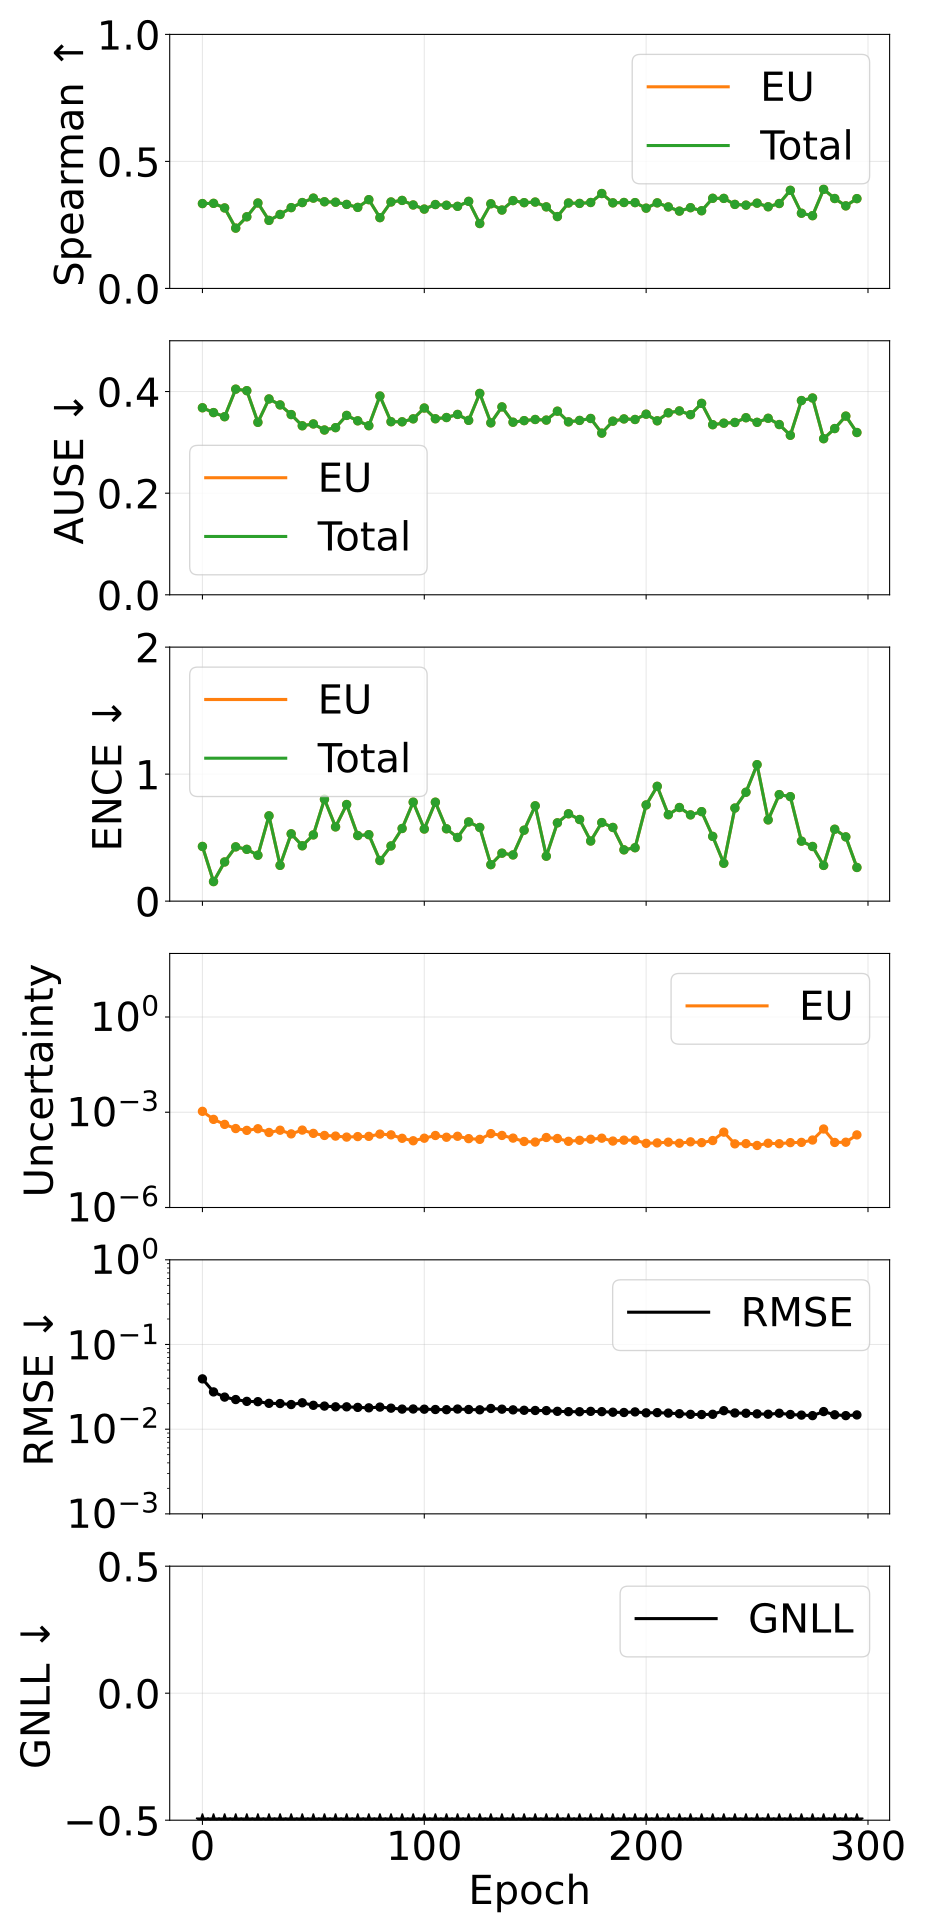

The table this chart was drawn from, first rows:
epoch, pearson_aleatoric, pearson_epistemic, pearson_total, spearman_aleatoric, spearman_epistemic, spearman_total, ause_aleatoric, ause_epistemic, ause_total, ence_aleatoric, ence_epistemic, ence_total, magnitude_aleatoric, magnitude_epistemic, magnitude_total, rmse_e_atom, nll_energy
0, nan, 0.2711, 0.2711, nan, 0.3341, 0.3341, nan, 0.3681, 0.3681, nan, 0.4306, 0.4306, 0.0, 0.001067, 0.001067, 0.03927, -1.997
5, nan, 0.1335, 0.1335, nan, 0.3349, 0.3349, nan, 0.3586, 0.3586, nan, 0.154, 0.154, 0.0, 0.0005958, 0.0005958, 0.02755, -2.457
10, nan, 0.3101, 0.3101, nan, 0.3169, 0.3169, nan, 0.3505, 0.3505, nan, 0.3084, 0.3084, 0.0, 0.0004143, 0.0004143, 0.02392, -2.628
15, nan, 0.1319, 0.1319, nan, 0.2375, 0.2375, nan, 0.4047, 0.4047, nan, 0.4274, 0.4274, 0.0, 0.0003065, 0.0003065, 0.02238, -2.658
20, nan, 0.1722, 0.1722, nan, 0.282, 0.282, nan, 0.4018, 0.4018, nan, 0.4079, 0.4079, 0.0, 0.0002683, 0.0002683, 0.0213, -2.709
25, nan, 0.1626, 0.1626, nan, 0.3364, 0.3364, nan, 0.3395, 0.3395, nan, 0.3616, 0.3616, 0.0, 0.0003021, 0.0003021, 0.02113, -2.798
30, nan, 0.2473, 0.2473, nan, 0.2678, 0.2678, nan, 0.3855, 0.3855, nan, 0.6717, 0.6717, 0.0, 0.0002307, 0.0002307, 0.02019, -2.757
35, nan, 0.1478, 0.1478, nan, 0.2911, 0.2911, nan, 0.3737, 0.3737, nan, 0.2817, 0.2817, 0.0, 0.0002714, 0.0002714, 0.02009, -2.824
40, nan, 0.1077, 0.1077, nan, 0.3181, 0.3181, nan, 0.3547, 0.3547, nan, 0.5301, 0.5301, 0.0, 0.0002083, 0.0002083, 0.01954, -2.841
45, nan, 0.3518, 0.3518, nan, 0.3381, 0.3381, nan, 0.3327, 0.3327, nan, 0.4359, 0.4359, 0.0, 0.0002739, 0.0002739, 0.0205, -2.851
50, nan, 0.06123, 0.06123, nan, 0.3555, 0.3555, nan, 0.3363, 0.3363, nan, 0.5216, 0.5216, 0.0, 0.0002159, 0.0002159, 0.01913, -2.877
55, nan, 0.07384, 0.07384, nan, 0.3412, 0.3412, nan, 0.3243, 0.3243, nan, 0.8021, 0.8021, 0.0, 0.0001858, 0.0001858, 0.01874, -2.834
60, nan, 0.1708, 0.1708, nan, 0.3394, 0.3394, nan, 0.329, 0.329, nan, 0.5847, 0.5847, 0.0, 0.0001774, 0.0001774, 0.01837, -2.965
65, nan, 0.2315, 0.2315, nan, 0.3307, 0.3307, nan, 0.353, 0.353, nan, 0.7606, 0.7606, 0.0, 0.0001649, 0.0001649, 0.01836, -2.899
70, nan, 0.2462, 0.2462, nan, 0.319, 0.319, nan, 0.3424, 0.3424, nan, 0.5165, 0.5165, 0.0, 0.0001711, 0.0001711, 0.01809, -2.992
75, nan, 0.1131, 0.1131, nan, 0.3494, 0.3494, nan, 0.3328, 0.3328, nan, 0.5233, 0.5233, 0.0, 0.0001738, 0.0001738, 0.01787, -2.997
80, nan, 0.07194, 0.07194, nan, 0.2786, 0.2786, nan, 0.3912, 0.3912, nan, 0.3197, 0.3197, 0.0, 0.0002049, 0.0002049, 0.01823, -2.967
85, nan, 0.09062, 0.09062, nan, 0.3403, 0.3403, nan, 0.3407, 0.3407, nan, 0.4347, 0.4347, 0.0, 0.0001939, 0.0001939, 0.01771, -3.016
90, nan, 0.06833, 0.06833, nan, 0.3464, 0.3464, nan, 0.3405, 0.3405, nan, 0.572, 0.572, 0.0, 0.000151, 0.000151, 0.01726, -3.038
95, nan, 0.1019, 0.1019, nan, 0.3286, 0.3286, nan, 0.3463, 0.3463, nan, 0.7794, 0.7794, 0.0, 0.0001264, 0.0001264, 0.01731, -3.006
100, nan, 0.05599, 0.05599, nan, 0.3123, 0.3123, nan, 0.3676, 0.3676, nan, 0.568, 0.568, 0.0, 0.0001521, 0.0001521, 0.01722, -3.012
105, nan, 0.2175, 0.2175, nan, 0.3303, 0.3303, nan, 0.3465, 0.3465, nan, 0.779, 0.779, 0.0, 0.0001852, 0.0001852, 0.01707, -2.987
110, nan, 0.06553, 0.06553, nan, 0.3274, 0.3274, nan, 0.3489, 0.3489, nan, 0.5697, 0.5697, 0.0, 0.0001631, 0.0001631, 0.01699, -3.013
115, nan, 0.2375, 0.2375, nan, 0.3232, 0.3232, nan, 0.355, 0.355, nan, 0.5012, 0.5012, 0.0, 0.000175, 0.000175, 0.01729, -3.046
120, nan, 0.08614, 0.08614, nan, 0.3428, 0.3428, nan, 0.3433, 0.3433, nan, 0.6237, 0.6237, 0.0, 0.0001475, 0.0001475, 0.01708, -3.042
125, nan, 0.1128, 0.1128, nan, 0.2555, 0.2555, nan, 0.3964, 0.3964, nan, 0.58, 0.58, 0.0, 0.00014, 0.00014, 0.01693, -3.029
130, nan, 0.1254, 0.1254, nan, 0.3333, 0.3333, nan, 0.3384, 0.3384, nan, 0.2873, 0.2873, 0.0, 0.0002121, 0.0002121, 0.01757, -3.065
135, nan, 0.06044, 0.06044, nan, 0.3086, 0.3086, nan, 0.3698, 0.3698, nan, 0.3777, 0.3777, 0.0, 0.0001859, 0.0001859, 0.01723, -3.038
140, nan, 0.0704, 0.0704, nan, 0.3457, 0.3457, nan, 0.3397, 0.3397, nan, 0.364, 0.364, 0.0, 0.0001532, 0.0001532, 0.01691, -3.099
145, nan, 0.08314, 0.08314, nan, 0.3376, 0.3376, nan, 0.3428, 0.3428, nan, 0.5586, 0.5586, 0.0, 0.0001201, 0.0001201, 0.01672, -3.083
150, nan, 0.1053, 0.1053, nan, 0.34, 0.34, nan, 0.345, 0.345, nan, 0.7506, 0.7506, 0.0, 0.0001151, 0.0001151, 0.01662, -3.087
155, nan, 0.1033, 0.1033, nan, 0.3211, 0.3211, nan, 0.3438, 0.3438, nan, 0.354, 0.354, 0.0, 0.0001601, 0.0001601, 0.01657, -3.128
160, nan, 0.06817, 0.06817, nan, 0.2829, 0.2829, nan, 0.3614, 0.3614, nan, 0.6166, 0.6166, 0.0, 0.0001491, 0.0001491, 0.01625, -3.045
165, nan, 0.2452, 0.2452, nan, 0.3364, 0.3364, nan, 0.3404, 0.3404, nan, 0.6878, 0.6878, 0.0, 0.0001214, 0.0001214, 0.0161, -3.125
170, nan, 0.4266, 0.4266, nan, 0.3347, 0.3347, nan, 0.3432, 0.3432, nan, 0.6427, 0.6427, 0.0, 0.0001308, 0.0001308, 0.01607, -3.102
175, nan, 0.2125, 0.2125, nan, 0.3383, 0.3383, nan, 0.347, 0.347, nan, 0.4733, 0.4733, 0.0, 0.0001413, 0.0001413, 0.01623, -3.133
180, nan, 0.319, 0.319, nan, 0.3736, 0.3736, nan, 0.3182, 0.3182, nan, 0.6185, 0.6185, 0.0, 0.0001523, 0.0001523, 0.0161, -3.1
185, nan, 0.2195, 0.2195, nan, 0.3369, 0.3369, nan, 0.3417, 0.3417, nan, 0.5801, 0.5801, 0.0, 0.0001237, 0.0001237, 0.01587, -3.153
190, nan, 0.2621, 0.2621, nan, 0.3383, 0.3383, nan, 0.3462, 0.3462, nan, 0.4039, 0.4039, 0.0, 0.0001322, 0.0001322, 0.01574, -3.193
195, nan, 0.1496, 0.1496, nan, 0.3379, 0.3379, nan, 0.345, 0.345, nan, 0.4206, 0.4206, 0.0, 0.0001319, 0.0001319, 0.016, -3.158
200, nan, 0.226, 0.226, nan, 0.316, 0.316, nan, 0.3555, 0.3555, nan, 0.7574, 0.7574, 0.0, 0.0001049, 0.0001049, 0.01559, -3.139
205, nan, 0.2424, 0.2424, nan, 0.3369, 0.3369, nan, 0.3424, 0.3424, nan, 0.9041, 0.9041, 0.0, 0.0001082, 0.0001082, 0.01568, -3.098
210, nan, 0.2408, 0.2408, nan, 0.3208, 0.3208, nan, 0.3582, 0.3582, nan, 0.6805, 0.6805, 0.0, 0.000114, 0.000114, 0.01548, -3.148
215, nan, 0.6562, 0.6562, nan, 0.3043, 0.3043, nan, 0.3619, 0.3619, nan, 0.7371, 0.7371, 0.0, 0.0001058, 0.0001058, 0.01523, -3.146
220, nan, 0.4642, 0.4642, nan, 0.3179, 0.3179, nan, 0.3545, 0.3545, nan, 0.6791, 0.6791, 0.0, 0.0001169, 0.0001169, 0.01497, -3.169
225, nan, 0.6722, 0.6722, nan, 0.3058, 0.3058, nan, 0.3768, 0.3768, nan, 0.7047, 0.7047, 0.0, 0.0001103, 0.0001103, 0.01488, -3.153
230, nan, 0.7075, 0.7075, nan, 0.3549, 0.3549, nan, 0.3348, 0.3348, nan, 0.5098, 0.5098, 0.0, 0.0001284, 0.0001284, 0.01499, -3.203
235, nan, 0.1203, 0.1203, nan, 0.3544, 0.3544, nan, 0.3378, 0.3378, nan, 0.2983, 0.2983, 0.0, 0.0002363, 0.0002363, 0.01653, -3.135
240, nan, 0.1726, 0.1726, nan, 0.3307, 0.3307, nan, 0.3392, 0.3392, nan, 0.7329, 0.7329, 0.0, 0.000101, 0.000101, 0.01554, -3.176
245, nan, 0.2671, 0.2671, nan, 0.3279, 0.3279, nan, 0.3485, 0.3485, nan, 0.8575, 0.8575, 0.0, 0.0001027, 0.0001027, 0.01542, -3.133
250, nan, 0.4766, 0.4766, nan, 0.3357, 0.3357, nan, 0.3394, 0.3394, nan, 1.075, 1.075, 0.0, 8.985411268062308e-05, 8.985411268062308e-05, 0.01517, -3.113
255, nan, 0.3614, 0.3614, nan, 0.3215, 0.3215, nan, 0.3474, 0.3474, nan, 0.6397, 0.6397, 0.0, 0.0001056, 0.0001056, 0.01501, -3.2
260, nan, 0.3077, 0.3077, nan, 0.3343, 0.3343, nan, 0.3351, 0.3351, nan, 0.8388, 0.8388, 0.0, 0.000102, 0.000102, 0.01542, -3.168
265, nan, 0.3951, 0.3951, nan, 0.3863, 0.3863, nan, 0.314, 0.314, nan, 0.8229, 0.8229, 0.0, 0.0001104, 0.0001104, 0.01492, -3.168
270, nan, 0.6217, 0.6217, nan, 0.2961, 0.2961, nan, 0.3823, 0.3823, nan, 0.4723, 0.4723, 0.0, 0.0001123, 0.0001123, 0.01466, -3.227
275, nan, 0.6403, 0.6403, nan, 0.2864, 0.2864, nan, 0.3873, 0.3873, nan, 0.4304, 0.4304, 0.0, 0.0001333, 0.0001333, 0.01446, -3.223
280, nan, 0.3123, 0.3123, nan, 0.3901, 0.3901, nan, 0.3072, 0.3072, nan, 0.2812, 0.2812, 0.0, 0.0002966, 0.0002966, 0.01613, -3.134
285, nan, 0.5104, 0.5104, nan, 0.354, 0.354, nan, 0.3272, 0.3272, nan, 0.5661, 0.5661, 0.0, 0.0001119, 0.0001119, 0.01479, -3.235
290, nan, 0.6031, 0.6031, nan, 0.325, 0.325, nan, 0.3517, 0.3517, nan, 0.5059, 0.5059, 0.0, 0.0001138, 0.0001138, 0.01446, -3.228
295, nan, 0.3851, 0.3851, nan, 0.3535, 0.3535, nan, 0.3194, 0.3194, nan, 0.2652, 0.2652, 0.0, 0.0001933, 0.0001933, 0.01473, -3.225
